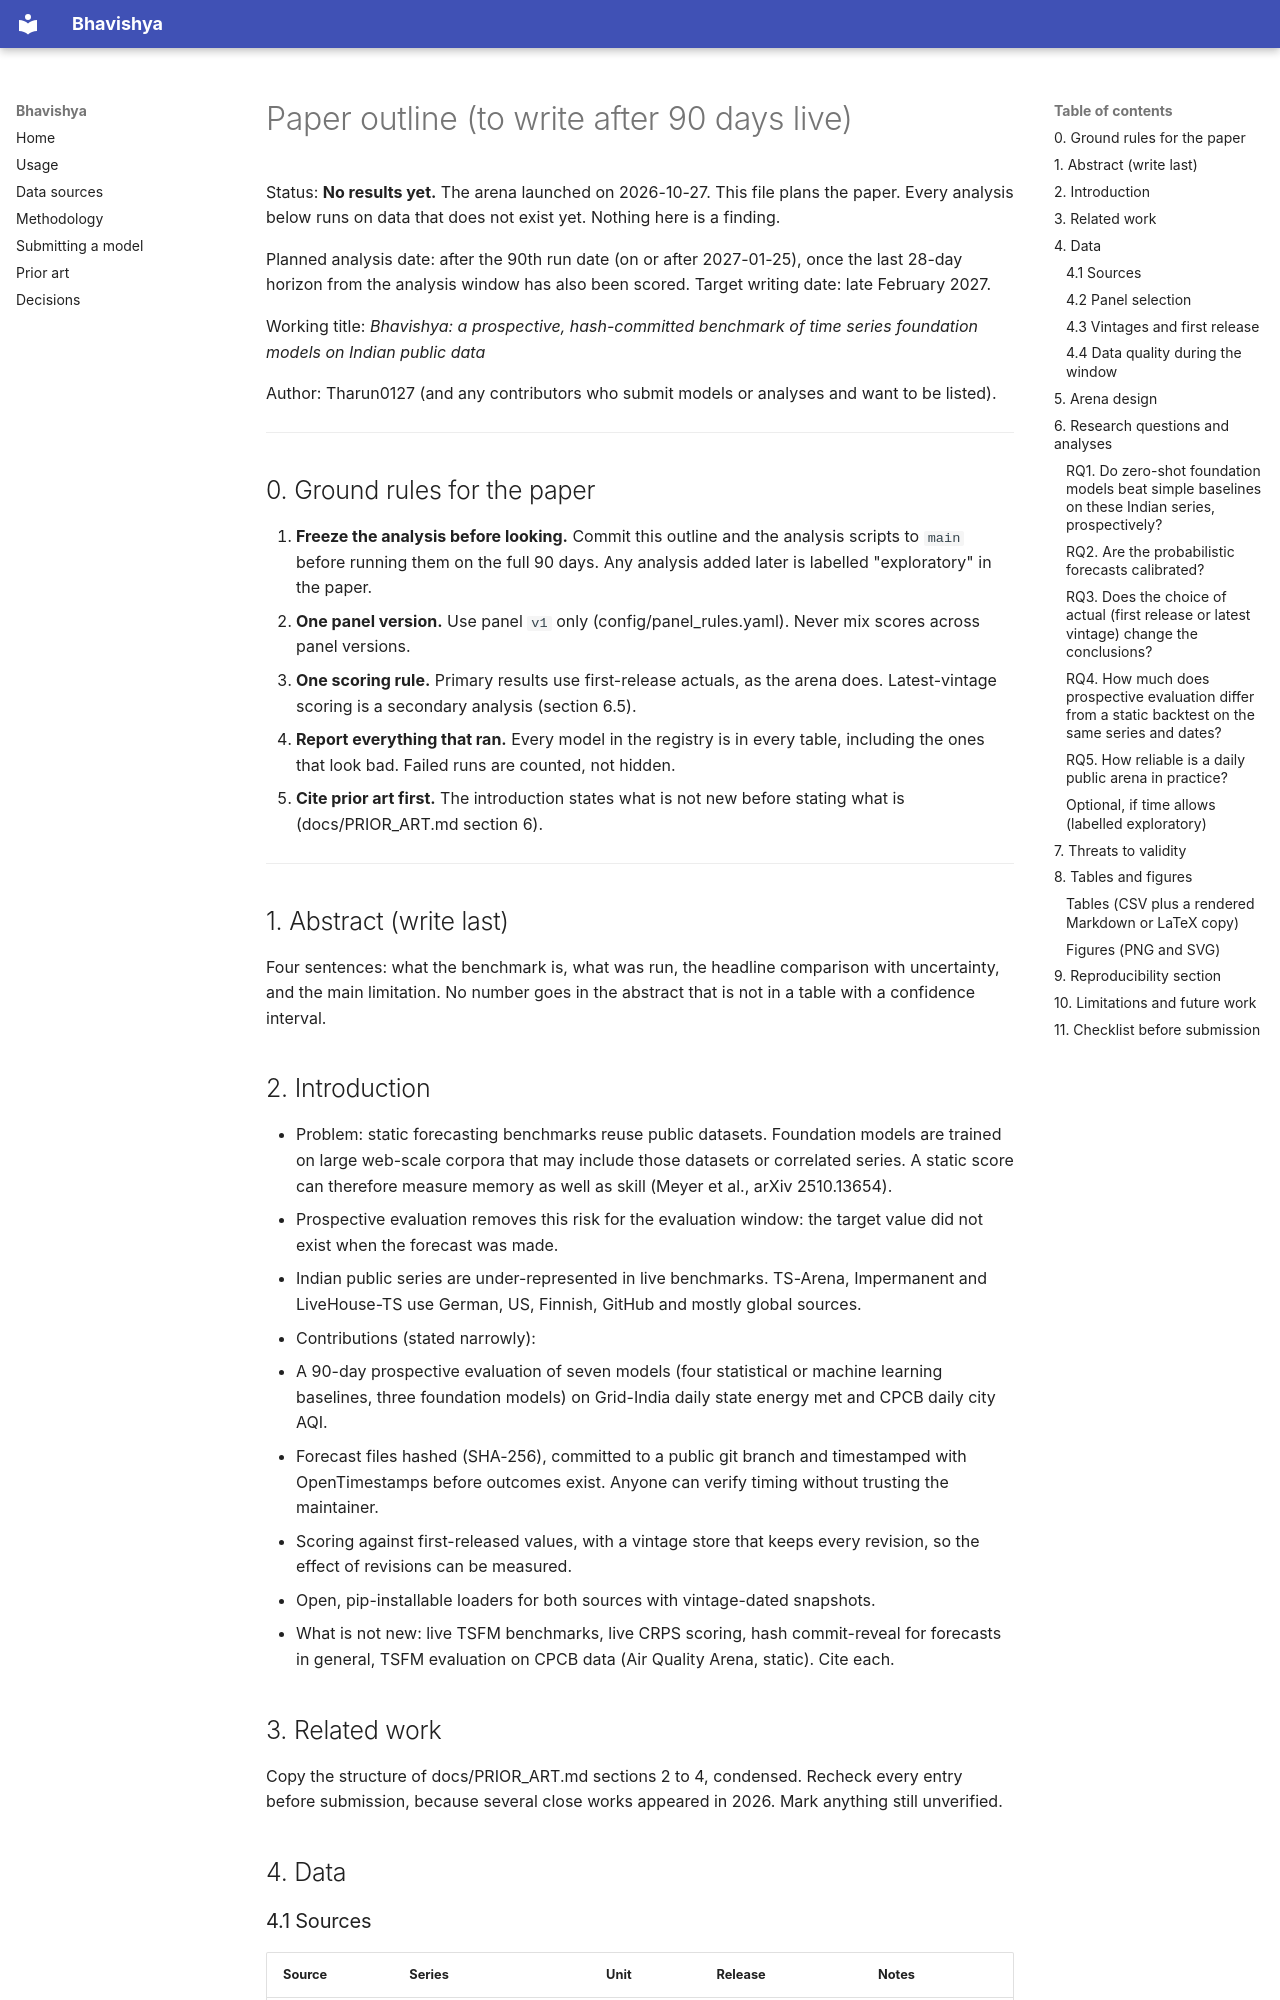

repository: Tharun0127/Bhavishya · page: PAPER_OUTLINE/index.html · generator: mkdocs

# Paper outline (to write after 90 days live)

Status: **No results yet.** The arena launched on 2026-10-27. This file plans the paper. Every analysis below runs on data that does not exist yet. Nothing here is a finding.

Planned analysis date: after the 90th run date (on or after 2027-01-25), once the last 28-day horizon from the analysis window has also been scored. Target writing date: late February 2027.

Working title: *Bhavishya: a prospective, hash-committed benchmark of time series foundation models on Indian public data*

Author: Tharun0127 (and any contributors who submit models or analyses and want to be listed).

---

## 0. Ground rules for the paper

1. **Freeze the analysis before looking.** Commit this outline and the analysis scripts to `main` before running them on the full 90 days. Any analysis added later is labelled "exploratory" in the paper.
2. **One panel version.** Use panel `v1` only (config/panel_rules.yaml). Never mix scores across panel versions.
3. **One scoring rule.** Primary results use first-release actuals, as the arena does. Latest-vintage scoring is a secondary analysis (section 6.5).
4. **Report everything that ran.** Every model in the registry is in every table, including the ones that look bad. Failed runs are counted, not hidden.
5. **Cite prior art first.** The introduction states what is not new before stating what is (docs/PRIOR_ART.md section 6).

---

## 1. Abstract (write last)

Four sentences: what the benchmark is, what was run, the headline comparison with uncertainty, and the main limitation. No number goes in the abstract that is not in a table with a confidence interval.

## 2. Introduction

- Problem: static forecasting benchmarks reuse public datasets. Foundation models are trained on large web-scale corpora that may include those datasets or correlated series. A static score can therefore measure memory as well as skill (Meyer et al., arXiv 2510.13654).
- Prospective evaluation removes this risk for the evaluation window: the target value did not exist when the forecast was made.
- Indian public series are under-represented in live benchmarks. TS-Arena, Impermanent and LiveHouse-TS use German, US, Finnish, GitHub and mostly global sources.
- Contributions (stated narrowly):
  1. A 90-day prospective evaluation of seven models (four statistical or machine learning baselines, three foundation models) on Grid-India daily state energy met and CPCB daily city AQI.
  2. Forecast files hashed (SHA-256), committed to a public git branch and timestamped with OpenTimestamps before outcomes exist. Anyone can verify timing without trusting the maintainer.
  3. Scoring against first-released values, with a vintage store that keeps every revision, so the effect of revisions can be measured.
  4. Open, pip-installable loaders for both sources with vintage-dated snapshots.
- What is not new: live TSFM benchmarks, live CRPS scoring, hash commit-reveal for forecasts in general, TSFM evaluation on CPCB data (Air Quality Arena, static). Cite each.

## 3. Related work

Copy the structure of docs/PRIOR_ART.md sections 2 to 4, condensed. Recheck every entry before submission, because several close works appeared in 2026. Mark anything still unverified.

## 4. Data
